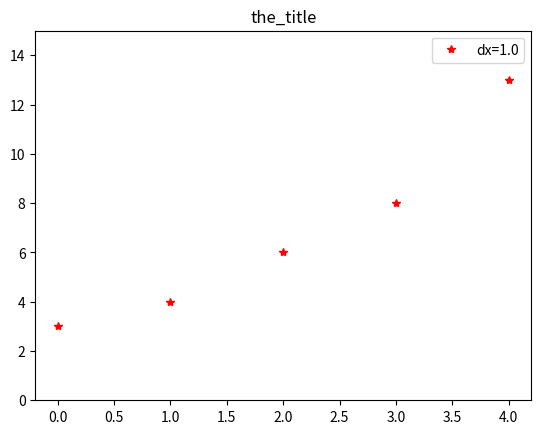

This figure's Python source:
import matplotlib.pyplot as plt

x = range(5)
y = [3, 4, 6, 8, 13]
plt.plot(x, y, "r*")
plt.gca().set_ylim([0, 15])
plt.legend(["dx=1.0", "dx=0.5", "dx=0.1"])
name = "the_title"
plt.title(name)
# plt.savefig('plot/'+name+'.png')
plt.show()
plt.clf()
print("1-" + name + ".png is saved in ./plot")
